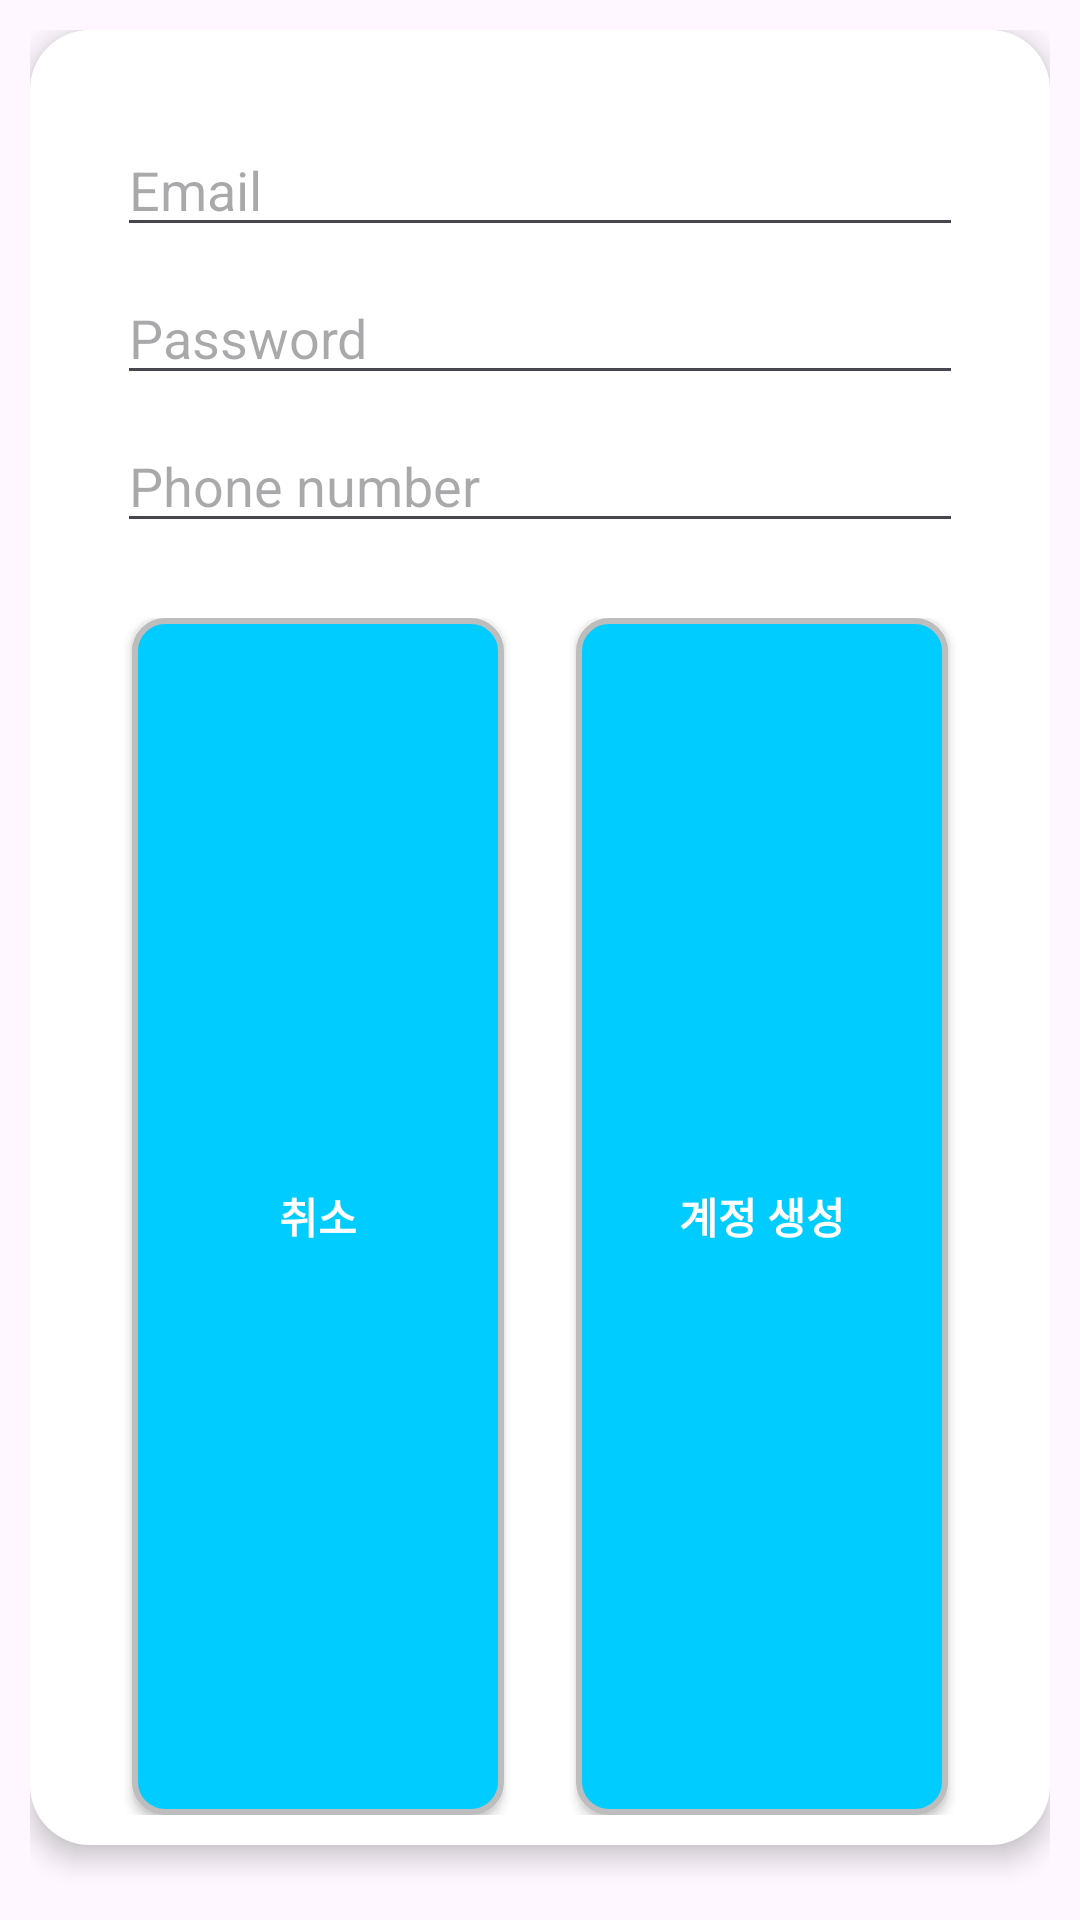

Layout XML and referenced resources for this Android screen:
<!-- AndroidManifest.xml: application theme Theme.DBproject -->
<!-- res/layout/fragment_login.xml -->
<?xml version="1.0" encoding="utf-8"?>
<layout xmlns:android="http://schemas.android.com/apk/res/android">

    <data>

    </data>

    <LinearLayout

        android:padding="10dp"
        android:layout_width="match_parent"
        android:layout_height="wrap_content">

        <LinearLayout
            android:elevation="5dp"
            android:background="@drawable/dialog_radius_background"
            android:layout_marginBottom="15dp"
            android:padding="5dp"
            android:orientation="vertical"
            android:layout_width="match_parent"
            android:layout_height="match_parent">

            <EditText
                android:id="@+id/create_Email_edit"
                android:layout_width="match_parent"
                android:layout_height="wrap_content"
                android:layout_marginStart="24dp"
                android:layout_marginTop="26dp"
                android:layout_marginEnd="24dp"
                android:hint="@string/prompt_email"
                android:selectAllOnFocus="true"
                />
            <EditText
                android:id="@+id/create_password_edit"
                android:layout_width="match_parent"
                android:layout_height="wrap_content"
                android:layout_marginStart="24dp"
                android:layout_marginTop="8dp"
                android:layout_marginEnd="24dp"
                android:hint="@string/prompt_password"
                android:selectAllOnFocus="true" />

            <EditText
                android:id="@+id/create_phone_edit"
                android:layout_width="match_parent"
                android:layout_height="wrap_content"
                android:layout_marginStart="24dp"
                android:layout_marginTop="8dp"
                android:layout_marginEnd="24dp"
                android:layout_marginBottom="20dp"
                android:hint="Phone number"
                android:selectAllOnFocus="true" />


            <LinearLayout
                android:layout_margin="5dp"
                android:layout_marginBottom="20dp"
                android:layout_gravity="end"
                android:layout_weight="0.1"
                android:layout_width="match_parent"
                android:layout_height="50dp">

                <androidx.appcompat.widget.AppCompatButton
                    android:background="@drawable/button_background"
                    android:layout_marginLeft="24dp"
                    android:layout_marginRight="12dp"
                    android:layout_weight="1"
                    android:id="@+id/create_cancel_btn"
                    android:text="취소"
                    android:textStyle="bold"
                    android:textColor="#fff"
                    android:layout_width="0dp"
                    android:layout_height="match_parent"
                    />

                <androidx.appcompat.widget.AppCompatButton
                    android:layout_marginRight="24dp"
                    android:layout_marginLeft="12dp"
                    android:textColor="#fff"
                    android:layout_weight="1"
                    android:background="@drawable/button_background"
                    android:id="@+id/create_add_btn"
                    android:text="계정 생성"
                    android:textStyle="bold"
                    android:layout_width="0dp"
                    android:layout_height="match_parent"/>

            </LinearLayout>
        </LinearLayout>
    </LinearLayout>
</layout>
<!-- resources referenced by this layout -->
<resources>
  <!-- drawable button_background (drawable) -->
  <?xml version="1.0" encoding="utf-8"?>
  <selector xmlns:android="http://schemas.android.com/apk/res/android">
      <item android:state_pressed="false" android:state_selected="false">
          <shape android:shape="rectangle">
              <corners android:radius="10dp" />
              <solid android:color="#0cf" />
              <stroke android:width="2dp"
                  android:color="#BDBDBD"/>
          </shape>
      </item>
  </selector>
  <!-- drawable dialog_radius_background (drawable) -->
  <?xml version="1.0" encoding="utf-8"?>
  <shape xmlns:android="http://schemas.android.com/apk/res/android"
      android:shape="rectangle">
      <corners android:radius="20dp" />
      <solid android:color="@color/material_dynamic_tertiary100" />
  
  </shape>
  <string name="prompt_email">Email</string>
  <string name="prompt_password">Password</string>
  <style name="Theme.DBproject" parent="Base.Theme.DBproject" />
  <style name="Base.Theme.DBproject" parent="Theme.Material3.DayNight.NoActionBar">
          
          
      </style>
</resources>
